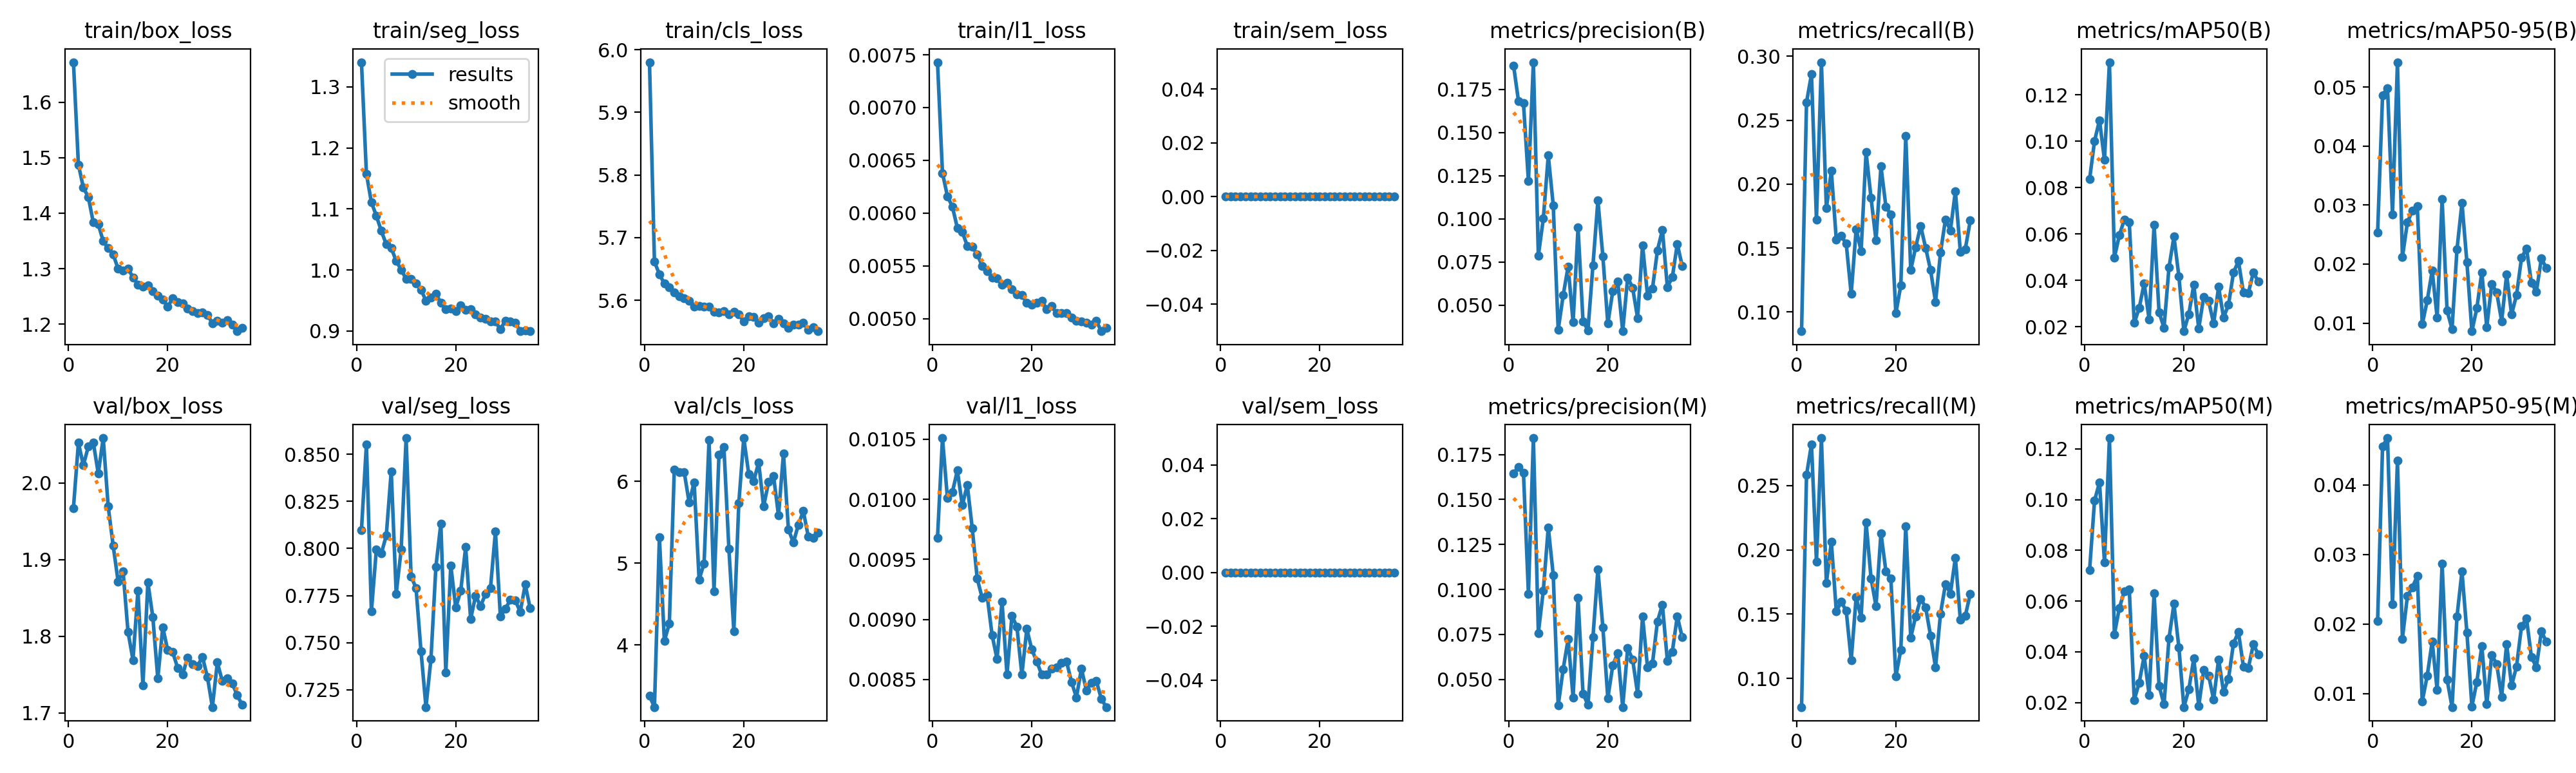

Source data for this figure (header and first rows):
epoch, time, train/box_loss, train/seg_loss, train/cls_loss, train/l1_loss, train/sem_loss, metrics/precision(B), metrics/recall(B), metrics/mAP50(B), metrics/mAP50-95(B), metrics/precision(M), metrics/recall(M), metrics/mAP50(M), metrics/mAP50-95(M), val/box_loss, val/seg_loss, val/cls_loss, val/l1_loss, val/sem_loss, lr/pg0, lr/pg1, lr/pg2
1, 479.9, 1.672, 1.34, 5.98, 0.00743, 0, 0.189, 0.08491, 0.08359, 0.0253, 0.1643, 0.07772, 0.07219, 0.02043, 1.967, 0.8098, 3.378, 0.00968, 0, 0.0001997, 0.0001997, 0.08023
2, 663.1, 1.487, 1.157, 5.662, 0.00638, 0, 0.1683, 0.2639, 0.1002, 0.04864, 0.1682, 0.2582, 0.09969, 0.04557, 2.053, 0.8553, 3.241, 0.01051, 0, 0.0003996, 0.0003996, 0.06043
3, 845.4, 1.446, 1.111, 5.642, 0.00616, 0, 0.1671, 0.286, 0.1091, 0.04987, 0.1648, 0.2821, 0.1068, 0.04673, 2.023, 0.7665, 5.317, 0.01001, 0, 0.0005991, 0.0005991, 0.04063
4, 1028, 1.429, 1.089, 5.626, 0.00606, 0, 0.1219, 0.1722, 0.09196, 0.02842, 0.09752, 0.1907, 0.07534, 0.02282, 2.048, 0.7994, 4.049, 0.01006, 0, 0.0007981, 0.0007981, 0.02083
5, 1210, 1.383, 1.064, 5.621, 0.00586, 0, 0.1908, 0.2954, 0.1342, 0.05424, 0.1842, 0.2869, 0.1243, 0.04346, 2.053, 0.7973, 4.262, 0.01024, 0, 0.0009961, 0.0009961, 0.001031
6, 1394, 1.38, 1.042, 5.612, 0.00582, 0, 0.07869, 0.181, 0.04983, 0.02117, 0.07585, 0.1741, 0.04693, 0.01787, 2.012, 0.8068, 6.141, 0.00995, 0, 0.0009945, 0.0009945, 0.0009945
7, 1577, 1.35, 1.036, 5.607, 0.00569, 0, 0.1002, 0.2103, 0.05942, 0.02706, 0.09945, 0.2062, 0.05729, 0.024, 2.059, 0.8409, 6.109, 0.01012, 0, 0.000992, 0.000992, 0.000992
8, 1760, 1.337, 1.015, 5.603, 0.00568, 0, 0.1368, 0.1564, 0.06622, 0.02908, 0.1346, 0.1522, 0.06389, 0.02526, 1.97, 0.776, 6.112, 0.00976, 0, 0.0009892, 0.0009892, 0.0009892
9, 1942, 1.326, 1, 5.599, 0.00561, 0, 0.108, 0.1595, 0.06519, 0.02984, 0.108, 0.1595, 0.06472, 0.02688, 1.918, 0.7994, 5.739, 0.00934, 0, 0.0009859, 0.0009859, 0.0009859
10, 2125, 1.3, 0.9855, 5.59, 0.0055, 0, 0.03567, 0.1533, 0.02157, 0.00979, 0.0355, 0.1525, 0.02105, 0.00885, 1.872, 0.8586, 5.989, 0.00918, 0, 0.0009821, 0.0009821, 0.0009821
11, 2308, 1.296, 0.985, 5.591, 0.00545, 0, 0.05572, 0.1141, 0.028, 0.01383, 0.05572, 0.1141, 0.02787, 0.01256, 1.885, 0.7852, 4.8, 0.0092, 0, 0.000978, 0.000978, 0.000978
12, 2492, 1.301, 0.978, 5.59, 0.00539, 0, 0.07245, 0.1647, 0.03872, 0.01887, 0.07242, 0.163, 0.03837, 0.01746, 1.806, 0.779, 4.995, 0.00887, 0, 0.0009734, 0.0009734, 0.0009734
13, 2676, 1.284, 0.9676, 5.59, 0.00538, 0, 0.04005, 0.1475, 0.02308, 0.01095, 0.04, 0.1473, 0.02298, 0.01048, 1.769, 0.7454, 6.507, 0.00867, 0, 0.0009684, 0.0009684, 0.0009684
14, 2860, 1.272, 0.9497, 5.582, 0.00532, 0, 0.09497, 0.225, 0.06395, 0.03104, 0.09522, 0.2213, 0.06315, 0.02871, 1.86, 0.7158, 4.655, 0.00915, 0, 0.000963, 0.000963, 0.000963
15, 3045, 1.267, 0.9543, 5.581, 0.00534, 0, 0.04071, 0.1891, 0.02625, 0.01211, 0.04206, 0.1779, 0.02665, 0.01201, 1.736, 0.7412, 6.326, 0.00854, 0, 0.0009572, 0.0009572, 0.0009572
16, 3229, 1.27, 0.9607, 5.582, 0.00528, 0, 0.03554, 0.156, 0.01947, 0.009, 0.03589, 0.1562, 0.01929, 0.00804, 1.87, 0.7903, 6.417, 0.00903, 0, 0.000951, 0.000951, 0.000951
17, 3413, 1.259, 0.9463, 5.577, 0.00523, 0, 0.07308, 0.2138, 0.04552, 0.02254, 0.07345, 0.213, 0.04523, 0.02107, 1.825, 0.8133, 5.178, 0.00894, 0, 0.0009443, 0.0009443, 0.0009443
18, 3596, 1.251, 0.9356, 5.581, 0.00522, 0, 0.1107, 0.1823, 0.05887, 0.03039, 0.1112, 0.1832, 0.05898, 0.02756, 1.745, 0.7342, 4.171, 0.00854, 0, 0.0009373, 0.0009373, 0.0009373
19, 3780, 1.244, 0.9368, 5.577, 0.00515, 0, 0.07831, 0.1761, 0.04168, 0.02028, 0.07896, 0.1775, 0.04171, 0.01874, 1.812, 0.791, 5.732, 0.00892, 0, 0.0009299, 0.0009299, 0.0009299
20, 3964, 1.232, 0.9328, 5.567, 0.00513, 0, 0.03938, 0.09888, 0.01802, 0.00862, 0.03958, 0.1014, 0.01823, 0.00813, 1.782, 0.7687, 6.529, 0.00875, 0, 0.0009222, 0.0009222, 0.0009222
21, 4147, 1.246, 0.9419, 5.575, 0.00515, 0, 0.05818, 0.1207, 0.02543, 0.01253, 0.05781, 0.1222, 0.02519, 0.01166, 1.779, 0.7774, 6.091, 0.00865, 0, 0.0009141, 0.0009141, 0.0009141
22, 4329, 1.24, 0.9347, 5.574, 0.00517, 0, 0.06381, 0.2376, 0.03806, 0.01863, 0.06474, 0.2185, 0.03743, 0.01683, 1.759, 0.8007, 6.003, 0.00854, 0, 0.0009056, 0.0009056, 0.0009056
23, 4512, 1.238, 0.9353, 5.565, 0.00509, 0, 0.03492, 0.1327, 0.01913, 0.00929, 0.03463, 0.1316, 0.01867, 0.00843, 1.75, 0.7625, 6.23, 0.00854, 0, 0.0008967, 0.0008967, 0.0008967
24, 4694, 1.228, 0.9276, 5.571, 0.00512, 0, 0.06608, 0.1507, 0.03294, 0.01663, 0.06736, 0.1483, 0.0328, 0.01554, 1.772, 0.775, 5.694, 0.00859, 0, 0.0008875, 0.0008875, 0.0008875
25, 4876, 1.224, 0.9222, 5.575, 0.00505, 0, 0.0601, 0.1673, 0.031, 0.01519, 0.06114, 0.1619, 0.0306, 0.01422, 1.764, 0.7693, 5.99, 0.0086, 0, 0.000878, 0.000878, 0.000878
26, 5057, 1.22, 0.9195, 5.563, 0.00505, 0, 0.04253, 0.1502, 0.02134, 0.01031, 0.04206, 0.1553, 0.02121, 0.00953, 1.761, 0.7759, 6.068, 0.00864, 0, 0.0008682, 0.0008682, 0.0008682
27, 5238, 1.221, 0.9158, 5.57, 0.00505, 0, 0.08483, 0.1327, 0.03713, 0.01823, 0.08507, 0.1331, 0.03705, 0.01711, 1.773, 0.779, 5.582, 0.00865, 0, 0.000858, 0.000858, 0.000858
28, 5418, 1.217, 0.9154, 5.564, 0.00501, 0, 0.05568, 0.1078, 0.02395, 0.01147, 0.05675, 0.1086, 0.02428, 0.01112, 1.747, 0.809, 6.339, 0.00848, 0, 0.0008476, 0.0008476, 0.0008476
29, 5598, 1.202, 0.9026, 5.556, 0.00498, 0, 0.05969, 0.1463, 0.02943, 0.01477, 0.05902, 0.1503, 0.02938, 0.01389, 1.708, 0.7638, 5.412, 0.00835, 0, 0.0008368, 0.0008368, 0.0008368
30, 5779, 1.206, 0.9172, 5.561, 0.00497, 0, 0.08184, 0.1724, 0.04337, 0.02104, 0.08228, 0.1733, 0.04338, 0.01965, 1.766, 0.768, 5.253, 0.00859, 0, 0.0008258, 0.0008258, 0.0008258
31, 5960, 1.202, 0.9154, 5.561, 0.00496, 0, 0.09366, 0.1638, 0.04827, 0.02267, 0.09156, 0.166, 0.04775, 0.02081, 1.741, 0.7726, 5.468, 0.00841, 0, 0.0008145, 0.0008145, 0.0008145
32, 6142, 1.207, 0.9135, 5.565, 0.00494, 0, 0.06054, 0.1945, 0.03471, 0.01684, 0.06037, 0.1939, 0.03424, 0.01524, 1.745, 0.7724, 5.637, 0.00847, 0, 0.0008029, 0.0008029, 0.0008029
33, 6323, 1.199, 0.8998, 5.553, 0.00498, 0, 0.06622, 0.1472, 0.03455, 0.0153, 0.06548, 0.1456, 0.03369, 0.01378, 1.739, 0.7663, 5.327, 0.00849, 0, 0.0007911, 0.0007911, 0.0007911
34, 6503, 1.187, 0.9005, 5.556, 0.00488, 0, 0.08545, 0.1492, 0.04338, 0.02096, 0.08514, 0.1487, 0.04295, 0.0189, 1.723, 0.7809, 5.309, 0.00834, 0, 0.0007791, 0.0007791, 0.0007791
35, 6684, 1.194, 0.8997, 5.551, 0.00491, 0, 0.07267, 0.1715, 0.03945, 0.01934, 0.07343, 0.1658, 0.03904, 0.01748, 1.711, 0.7682, 5.369, 0.00827, 0, 0.0007668, 0.0007668, 0.0007668
